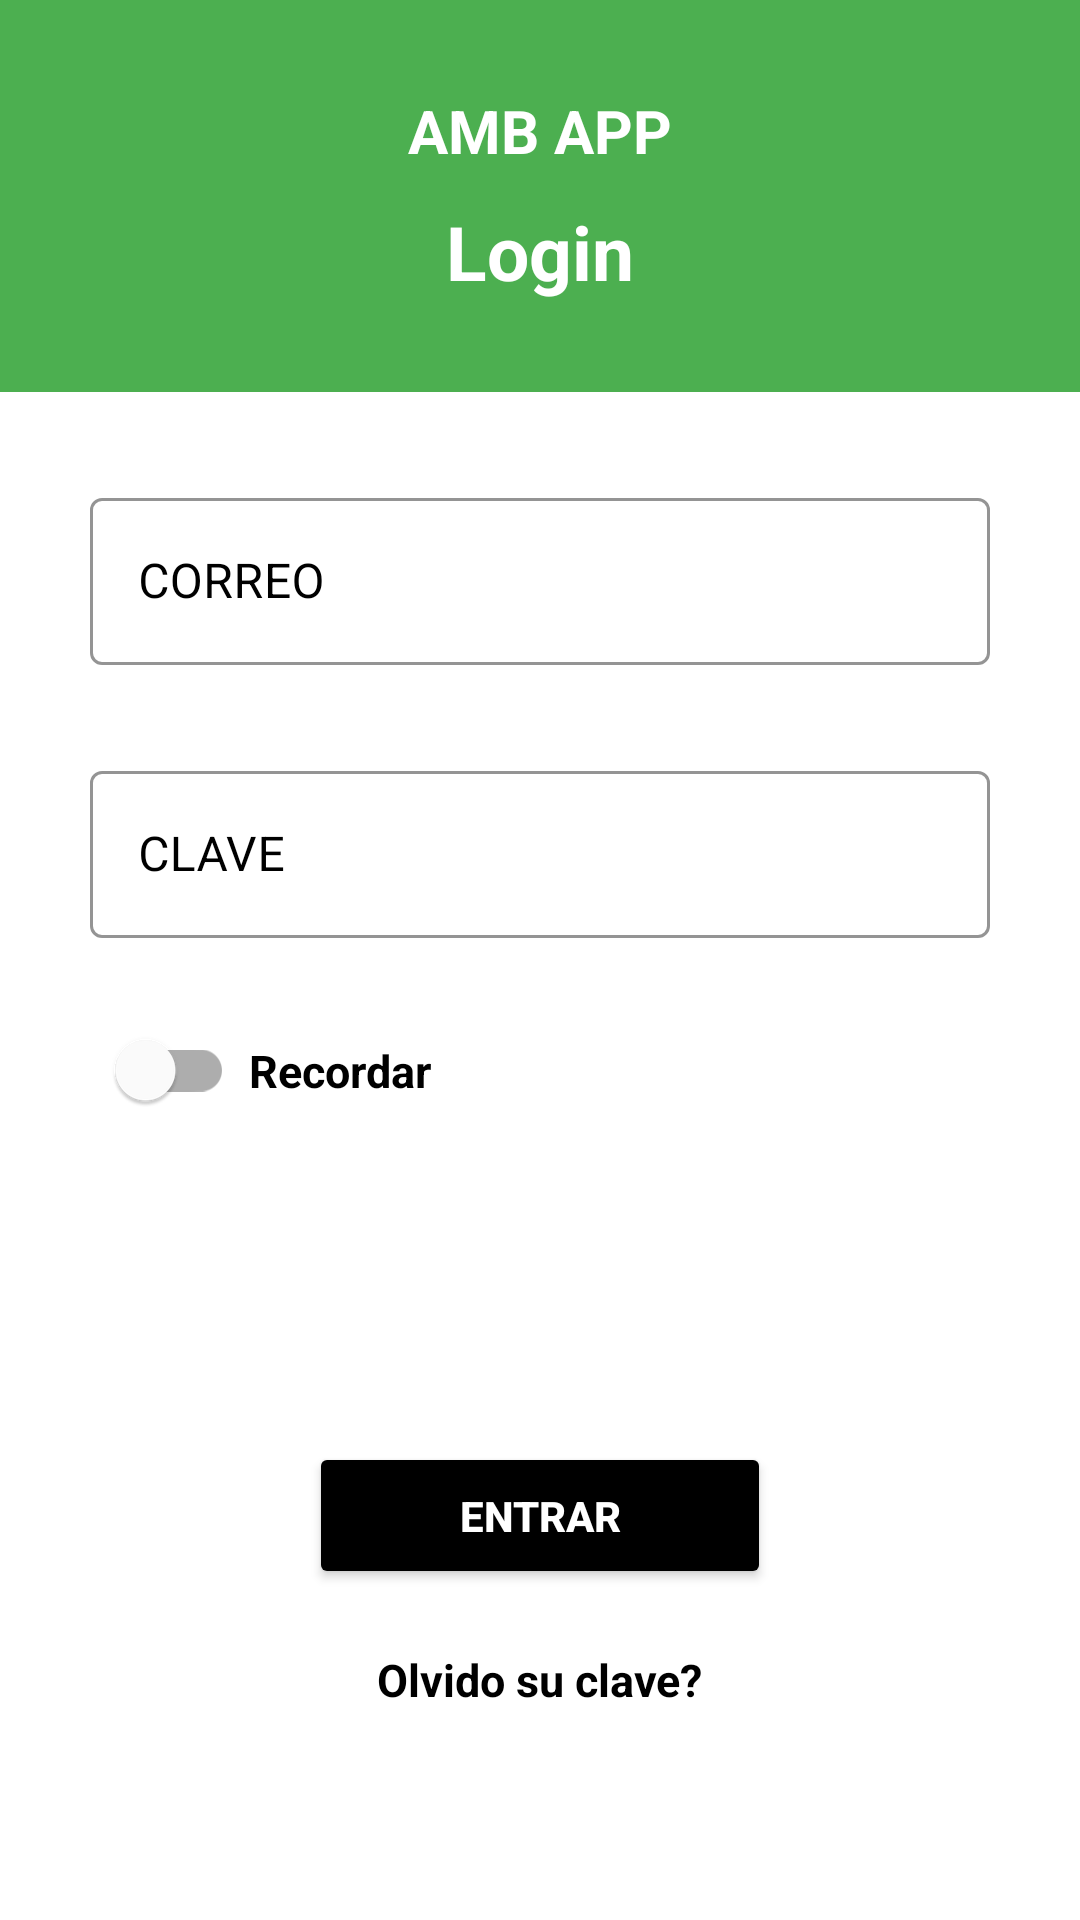

Reconstruct the res/layout file that produces this screen, plus the resources it refers to.
<!-- AndroidManifest.xml: application theme Theme.MaterialComponents.Light.NoActionBar -->
<!-- res/layout/activity_login.xml -->
<?xml version="1.0" encoding="utf-8"?>
<androidx.constraintlayout.widget.ConstraintLayout xmlns:android="http://schemas.android.com/apk/res/android"
    xmlns:app="http://schemas.android.com/apk/res-auto"
    xmlns:tools="http://schemas.android.com/tools"
    android:layout_width="match_parent"
    android:layout_height="match_parent"
    tools:context=".iu.view.LoginActivity">

    <androidx.constraintlayout.widget.ConstraintLayout
        android:id="@+id/ConstringToolbar"
        android:layout_width="match_parent"
        android:layout_height="wrap_content"
        android:background="@color/primary"
        android:padding="30dp"
        app:layout_constraintEnd_toEndOf="parent"
        app:layout_constraintStart_toStartOf="parent"
        app:layout_constraintTop_toTopOf="parent">

        <TextView
            android:id="@+id/textView2"
            android:layout_width="wrap_content"
            android:layout_height="wrap_content"
            android:layout_gravity="center"
            android:text="@string/title_toolbar_login"
            android:textColor="@color/white"
            android:textSize="20dp"
            android:textStyle="bold"
            app:layout_constraintEnd_toEndOf="parent"
            app:layout_constraintStart_toStartOf="parent"
            app:layout_constraintTop_toTopOf="parent" />

        <TextView
            android:id="@+id/textView"
            android:layout_width="wrap_content"
            android:layout_height="wrap_content"
            android:layout_marginTop="10dp"
            android:text="@string/sub_title_toolbar_login"
            android:textColor="@color/white"
            android:textSize="25dp"
            android:textStyle="bold"
            app:layout_constraintEnd_toEndOf="parent"
            app:layout_constraintStart_toStartOf="parent"
            app:layout_constraintTop_toBottomOf="@+id/textView2" />
    </androidx.constraintlayout.widget.ConstraintLayout>

    <com.google.android.material.textfield.TextInputLayout
        android:id="@+id/outlinedTextUsuario"
        style="@style/Widget.MaterialComponents.TextInputLayout.OutlinedBox"
        android:layout_width="match_parent"
        android:layout_height="wrap_content"
        android:layout_marginHorizontal="30dp"
        android:layout_marginTop="30dp"
        android:hint="@string/email"
        android:textColorHint="@color/black"
        app:boxStrokeColor="@color/black"
        app:hintTextColor="@color/black"
        app:layout_constraintTop_toBottomOf="@+id/ConstringToolbar">

        <com.google.android.material.textfield.TextInputEditText
            android:id="@+id/editInputEmail"
            android:layout_width="match_parent"
            android:layout_height="wrap_content"
            android:textColor="@color/black"
            android:textCursorDrawable="@drawable/shape_cursor_login" />
    </com.google.android.material.textfield.TextInputLayout>

    <com.google.android.material.textfield.TextInputLayout
        android:id="@+id/outlinedTextPassword"
        style="@style/Widget.MaterialComponents.TextInputLayout.OutlinedBox"
        android:layout_width="match_parent"
        android:layout_height="wrap_content"
        android:layout_marginHorizontal="30dp"
        android:layout_marginTop="30dp"
        android:hint="@string/password"
        android:textColorHint="@color/black"
        app:boxStrokeColor="@color/black"
        app:hintTextColor="@color/black"
        app:layout_constraintTop_toBottomOf="@+id/outlinedTextUsuario">

        <com.google.android.material.textfield.TextInputEditText
            android:id="@+id/editInputPassword"
            android:layout_width="match_parent"
            android:layout_height="wrap_content"
            android:inputType="textPassword"
            android:textColor="@color/black"
            android:textCursorDrawable="@drawable/shape_cursor_login" />
    </com.google.android.material.textfield.TextInputLayout>

    <com.google.android.material.switchmaterial.SwitchMaterial
        android:id="@+id/switchMaterial2"
        style="@style/Widget.App.Switch"
        android:layout_width="wrap_content"
        android:layout_height="wrap_content"
        android:layout_marginLeft="30dp"
        android:layout_marginTop="20dp"
        app:layout_constraintStart_toStartOf="parent"
        app:layout_constraintTop_toBottomOf="@+id/outlinedTextPassword" />

    <TextView
        android:layout_width="wrap_content"
        android:layout_height="wrap_content"
        android:layout_marginLeft="5dp"
        android:text="@string/text_switch"
        android:textColor="@color/black"
        android:textSize="15dp"
        android:textStyle="bold"
        app:layout_constraintBottom_toBottomOf="@+id/switchMaterial2"
        app:layout_constraintStart_toEndOf="@+id/switchMaterial2"
        app:layout_constraintTop_toTopOf="@+id/switchMaterial2" />

    <TextView
        android:id="@+id/textView3"
        android:layout_width="wrap_content"
        android:layout_height="wrap_content"
        android:layout_marginBottom="70dp"
        android:text="@string/reename_password"
        android:textColor="@color/black"
        android:textSize="15dp"
        android:textStyle="bold"
        app:layout_constraintBottom_toBottomOf="parent"
        app:layout_constraintEnd_toEndOf="parent"
        app:layout_constraintStart_toStartOf="parent" />

    <Button
        android:id="@+id/btnLogin"
        android:layout_width="wrap_content"
        android:layout_height="wrap_content"
        android:layout_marginBottom="20dp"
        android:backgroundTint="@color/black"
        android:paddingHorizontal="50dp"
        android:paddingVertical="15dp"
        android:text="@string/text_button_login"
        android:textColor="@color/white"
        android:textStyle="bold"
        app:layout_constraintBottom_toTopOf="@+id/textView3"
        app:layout_constraintEnd_toEndOf="parent"
        app:layout_constraintStart_toStartOf="parent" />

</androidx.constraintlayout.widget.ConstraintLayout>
<!-- resources referenced by this layout -->
<resources>
  <color name="black">#FF000000</color>
  <color name="primary">#4CAF50</color>
  <color name="white">#FFFFFFFF</color>
  <!-- drawable shape_cursor_login (drawable) -->
  <?xml version="1.0" encoding="utf-8"?>
  <shape xmlns:android="http://schemas.android.com/apk/res/android">
      <size android:width="1dp" />
      <solid android:color="#000"  />
  </shape>
  <string name="email">CORREO</string>
  <string name="password">CLAVE</string>
  <string name="reename_password">Olvido su clave?</string>
  <string name="sub_title_toolbar_login">Login</string>
  <string name="text_button_login">Entrar</string>
  <string name="text_switch">Recordar</string>
  <string name="title_toolbar_login">AMB APP</string>
  <style name="Widget.App.Switch" parent="Widget.MaterialComponents.CompoundButton.Switch">
          <item name="materialThemeOverlay">@style/ThemeOverlay.App.Switch</item>
      </style>
  <style name="ThemeOverlay.App.Switch" parent="">
          <item name="colorOnSurface">@color/black</item>
          <item name="colorSecondary">@color/primary</item>
      </style>
  
      //navegation
</resources>
